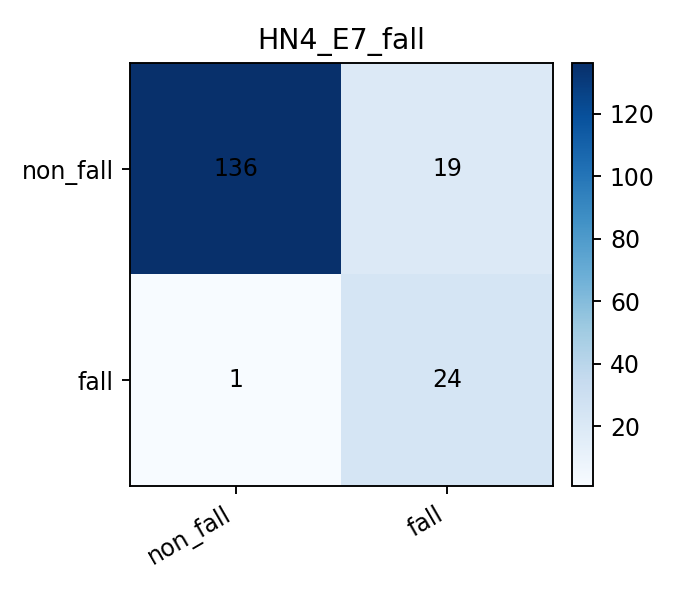

The data file committed next to this chart (first rows):
, pred_non_fall, pred_fall
true_non_fall, 136, 19
true_fall, 1, 24
